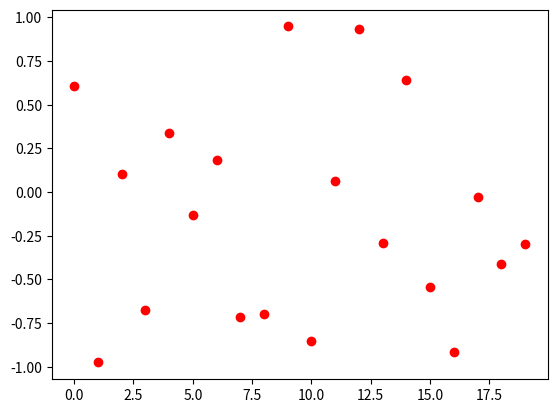

Recreate this plot in Python.
"""
===========
Random data
===========

An animation of random data.

"""

import numpy as np
import matplotlib.pyplot as plt
import matplotlib.animation as animation

fig, ax = plt.subplots()
x = np.random.rand(20)*6
line, = ax.plot(np.sin(x),'ro')
#ax.set_ylim(0, 1)


def update(data):
    line.set_ydata(data)
    return line,


def data_gen():
    while True:
        yield np.random.rand(20)*6

ani = animation.FuncAnimation(fig, update, 
                              data_gen, 
                              interval=500)
plt.show()
